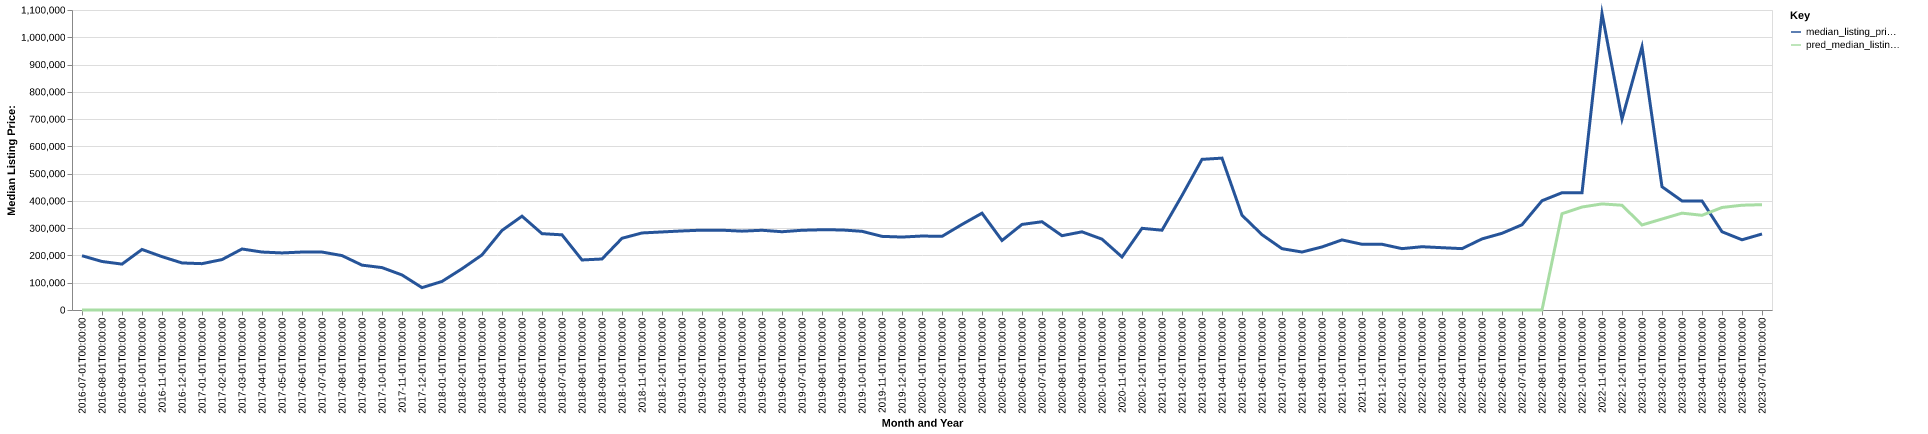

The data file committed next to this chart (first rows):
date, time_idx, median_listing_price, thirty_year_interest_rate_five, month, county_name, active_listing_count, median_days_on_market, pred_median_listing_price, month_year
2016-07-01, 0, 199000, 3.72, 7, gosper, ne, 9.0, 111.0, 0, Jul-2016
2016-08-01, 1, 177875, 3.73, 8, gosper, ne, 7.0, 152.0, 0, Aug-2016
2016-09-01, 2, 168250, 3.66, 9, gosper, ne, 6.0, 167.0, 0, Sep-2016
2016-10-01, 3, 222000, 3.64, 10, gosper, ne, 6.0, 188.0, 0, Oct-2016
2016-11-01, 4, 195600, 3.66, 11, gosper, ne, 5.0, 207.0, 0, Nov-2016
2016-12-01, 5, 172500, 3.48, 12, gosper, ne, 5.0, 139.0, 0, Dec-2016
2017-01-01, 6, 169900, 3.45, 1, gosper, ne, 7.0, 107.0, 0, Jan-2017
2017-02-01, 7, 184900, 3.5, 2, gosper, ne, 6.0, 89.0, 0, Feb-2017
2017-03-01, 8, 223700, 3.52, 3, gosper, ne, 5.0, 103.0, 0, Mar-2017
2017-04-01, 9, 212500, 4.03, 4, gosper, ne, 5.0, 81.0, 0, Apr-2017
2017-05-01, 10, 209250, 4.32, 5, gosper, ne, 6.0, 112.0, 0, May-2017
2017-06-01, 11, 212500, 4.2, 6, gosper, ne, 5.0, 140.0, 0, Jun-2017
2017-07-01, 12, 212500, 4.19, 7, gosper, ne, 4.0, 87.0, 0, Jul-2017
2017-08-01, 13, 199500, 4.3, 8, gosper, ne, 3.0, 44.0, 0, Aug-2017
2017-09-01, 14, 164500, 4.1, 9, gosper, ne, 3.0, 51.0, 0, Sep-2017
2017-10-01, 15, 155500, 4.05, 10, gosper, ne, 4.0, 49.0, 0, Oct-2017
2017-11-01, 16, 128500, 3.94, 11, gosper, ne, 6.0, 53.0, 0, Nov-2017
2017-12-01, 17, 82000, 4.03, 12, gosper, ne, 5.0, 81.0, 0, Dec-2017
2018-01-01, 18, 104725, 3.93, 1, gosper, ne, 6.0, 74.0, 0, Jan-2018
2018-02-01, 19, 151225, 3.83, 2, gosper, ne, 6.0, 95.0, 0, Feb-2018
2018-03-01, 20, 202000, 3.94, 3, gosper, ne, 6.0, 93.0, 0, Mar-2018
2018-04-01, 21, 291750, 3.95, 4, gosper, ne, 3.0, 106.0, 0, Apr-2018
2018-05-01, 22, 344000, 3.99, 5, gosper, ne, 2.0, 130.0, 0, May-2018
2018-06-01, 23, 279900, 4.15, 6, gosper, ne, 16.0, 174.0, 0, Jun-2018
2018-07-01, 24, 275600, 4.4, 7, gosper, ne, 15.0, 185.0, 0, Jul-2018
2018-08-01, 25, 183450, 4.46, 8, gosper, ne, 15.0, 106.0, 0, Aug-2018
2018-09-01, 26, 187000, 4.58, 9, gosper, ne, 18.0, 61.0, 0, Sep-2018
2018-10-01, 27, 263000, 4.66, 10, gosper, ne, 17.0, 80.0, 0, Oct-2018
2018-11-01, 28, 282500, 4.62, 11, gosper, ne, 15.0, 92.0, 0, Nov-2018
2018-12-01, 29, 286200, 4.54, 12, gosper, ne, 14.0, 95.0, 0, Dec-2018
2019-01-01, 30, 289900, 4.6, 1, gosper, ne, 21.0, 74.0, 0, Jan-2019
2019-02-01, 31, 292850, 4.72, 2, gosper, ne, 20.0, 107.0, 0, Feb-2019
2019-03-01, 32, 292607, 4.9, 3, gosper, ne, 19.0, 99.0, 0, Mar-2019
2019-04-01, 33, 289107, 4.94, 4, gosper, ne, 20.0, 83.0, 0, Apr-2019
2019-05-01, 34, 292375, 4.75, 5, gosper, ne, 21.0, 91.0, 0, May-2019
2019-06-01, 35, 287000, 4.51, 6, gosper, ne, 20.0, 100.0, 0, Jun-2019
2019-07-01, 36, 292375, 4.41, 7, gosper, ne, 20.0, 87.0, 0, Jul-2019
2019-08-01, 37, 294273, 4.41, 8, gosper, ne, 20.0, 95.0, 0, Aug-2019
2019-09-01, 38, 293557, 4.2, 9, gosper, ne, 22.0, 95.0, 0, Sep-2019
2019-10-01, 39, 288500, 4.14, 10, gosper, ne, 23.0, 98.0, 0, Oct-2019
2019-11-01, 40, 270000, 3.84, 11, gosper, ne, 15.0, 108.0, 0, Nov-2019
2019-12-01, 41, 267475, 3.81, 12, gosper, ne, 17.0, 150.0, 0, Dec-2019
2020-01-01, 42, 271250, 3.75, 1, gosper, ne, 17.0, 168.0, 0, Jan-2020
2020-02-01, 43, 270000, 3.73, 2, gosper, ne, 14.0, 170.0, 0, Feb-2020
2020-03-01, 44, 313750, 3.78, 3, gosper, ne, 14.0, 178.0, 0, Mar-2020
2020-04-01, 45, 355000, 3.75, 4, gosper, ne, 14.0, 160.0, 0, Apr-2020
2020-05-01, 46, 254950, 3.74, 5, gosper, ne, 19.0, 47.0, 0, May-2020
2020-06-01, 47, 313750, 3.72, 6, gosper, ne, 14.0, 71.0, 0, Jun-2020
2020-07-01, 48, 323675, 3.49, 7, gosper, ne, 12.0, 99.0, 0, Jul-2020
2020-08-01, 49, 272500, 3.65, 8, gosper, ne, 12.0, 84.0, 0, Aug-2020
2020-09-01, 50, 286625, 3.33, 9, gosper, ne, 10.0, 88.0, 0, Sep-2020
2020-10-01, 51, 259750, 3.28, 10, gosper, ne, 4.0, 77.0, 0, Oct-2020
2020-11-01, 52, 194500, 3.21, 11, gosper, ne, 3.0, 121.0, 0, Nov-2020
2020-12-01, 53, 299500, 3.07, 12, gosper, ne, 3.0, 134.0, 0, Dec-2020
2021-01-01, 54, 292600, 2.99, 1, gosper, ne, 3.0, 151.0, 0, Jan-2021
2021-02-01, 55, 419750, 2.93, 2, gosper, ne, 2.0, 175.0, 0, Feb-2021
2021-03-01, 56, 552375, 2.88, 3, gosper, ne, 2.0, 148.0, 0, Mar-2021
2021-04-01, 57, 556850, 2.84, 4, gosper, ne, 1.0, 165.0, 0, Apr-2021
2021-05-01, 58, 347450, 2.71, 5, gosper, ne, 3.0, 19.0, 0, May-2021
2021-06-01, 59, 276150, 2.79, 6, gosper, ne, 4.0, 42.0, 0, Jun-2021
... 25 more rows
